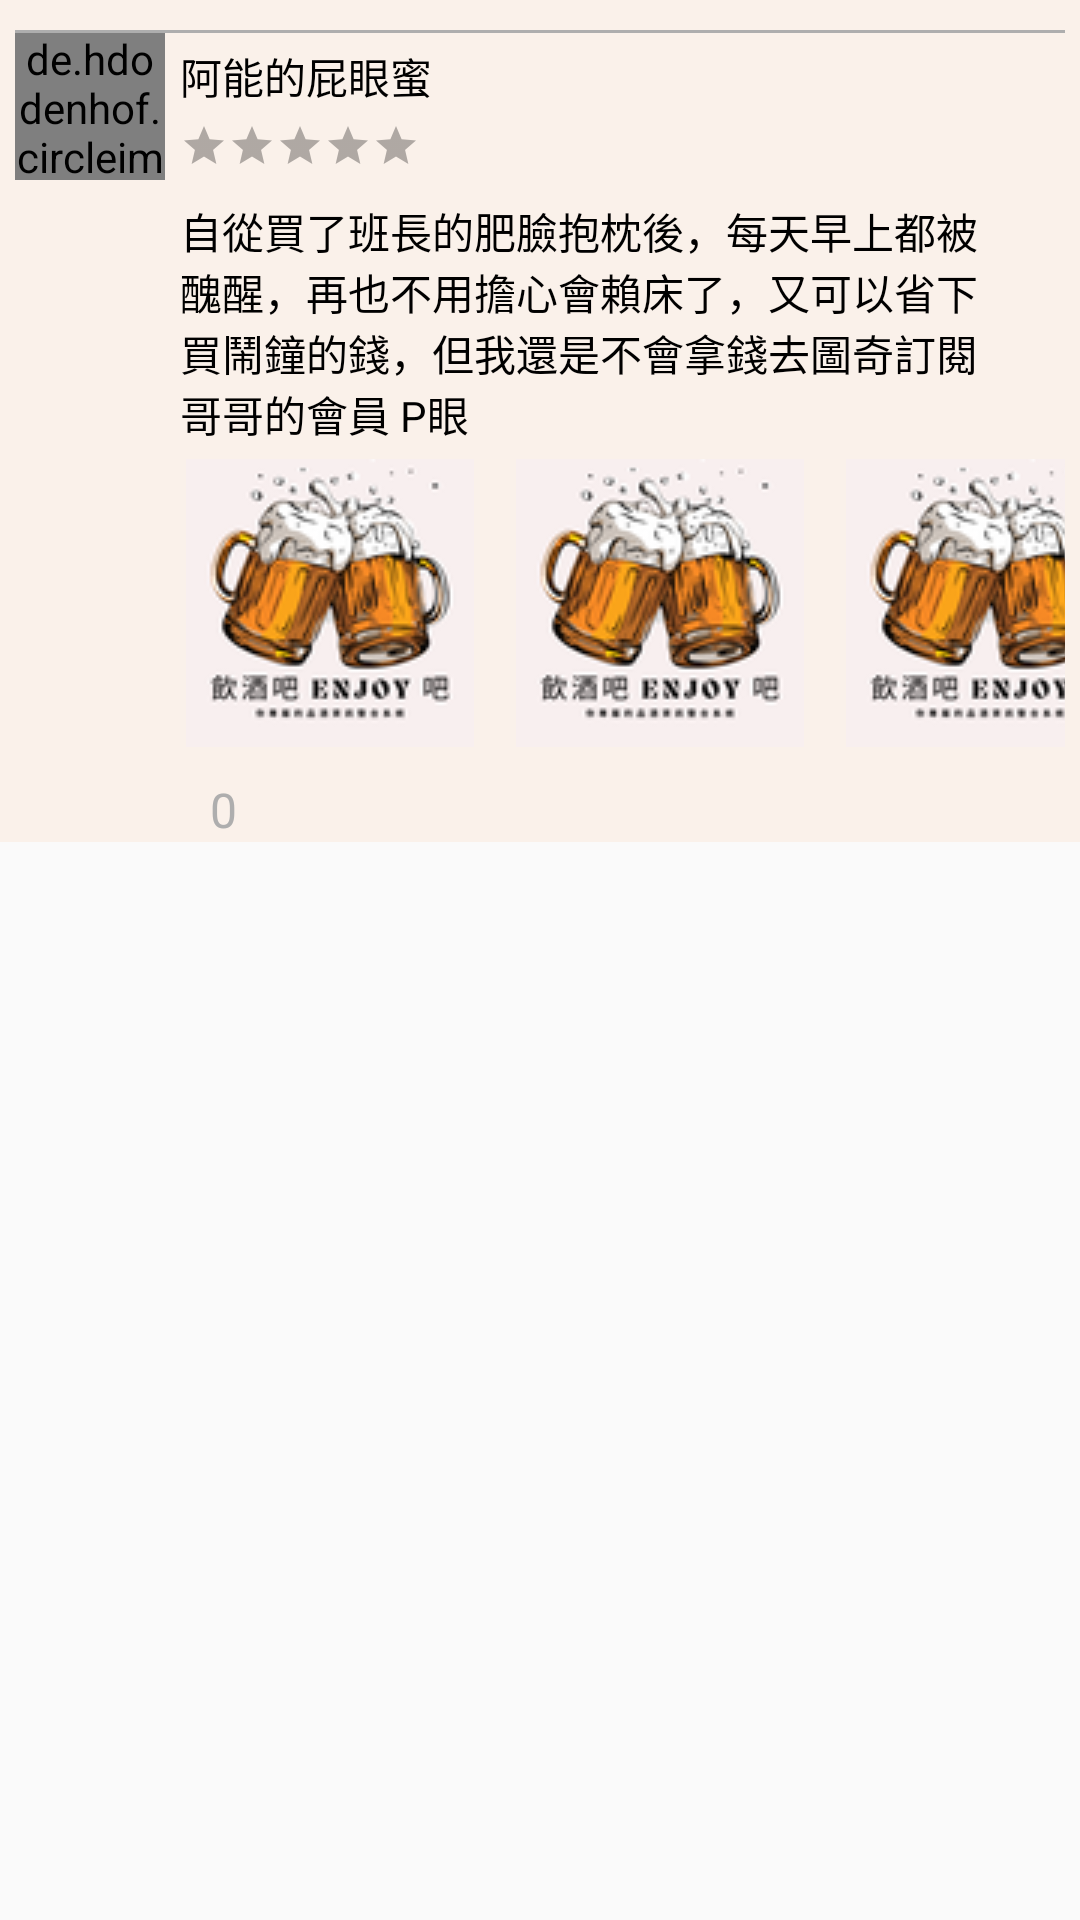

Produce the Android XML layout that renders to this screen, including the resource entries it uses.
<!-- AndroidManifest.xml: application theme Theme.Bar -->
<!-- res/layout/product_review.xml -->
<?xml version="1.0" encoding="utf-8"?>
<LinearLayout xmlns:android="http://schemas.android.com/apk/res/android"
    xmlns:app="http://schemas.android.com/apk/res-auto"
    android:layout_width="match_parent"
    android:layout_height="wrap_content"
    android:orientation="vertical">

    <FrameLayout
        android:layout_width="match_parent"
        android:background="#FAF1EA"
        android:layout_height="wrap_content">

        <LinearLayout
            android:layout_width="match_parent"
            android:layout_height="wrap_content"
            android:layout_marginLeft="5dp"
            android:layout_marginTop="10dp"
            android:layout_marginRight="5dp"
            android:orientation="horizontal">

            <de.hdodenhof.circleimageview.CircleImageView
                android:id="@+id/circleImageView"
                android:layout_width="50dp"
                android:layout_height="50dp"
                android:src="@drawable/default_icon" />

            <LinearLayout
                android:layout_width="match_parent"
                android:layout_height="wrap_content"
                android:layout_marginLeft="5dp"
                android:orientation="vertical">

                <TextView
                    android:id="@+id/nameholder"
                    android:layout_width="wrap_content"
                    android:layout_height="wrap_content"
                    android:layout_marginTop="5dp"
                    android:text="阿能的屁眼蜜"
                    android:textColor="@color/black" />

                <RatingBar
                    android:id="@+id/ratingBar"
                    style="?android:attr/ratingBarStyleSmall"
                    android:layout_width="wrap_content"
                    android:layout_height="wrap_content"
                    android:layout_marginTop="5dp"
                    android:isIndicator="true"
                    android:numStars="5"
                    android:stepSize="1"
                    android:theme="@style/RatingBar" />

                <TextView
                    android:id="@+id/review_tv"
                    android:layout_width="wrap_content"
                    android:layout_height="wrap_content"
                    android:layout_marginTop="10dp"
                    android:layout_marginRight="20dp"
                    android:text="自從買了班長的肥臉抱枕後，每天早上都被醜醒，再也不用擔心會賴床了，又可以省下買鬧鐘的錢，但我還是不會拿錢去圖奇訂閱哥哥的會員
P眼"
                    android:textColor="@color/black" />

                <LinearLayout
                    android:layout_width="match_parent"
                    android:layout_height="wrap_content"
                    android:orientation="horizontal"
                    android:layout_marginTop="5dp">

                    <ImageView
                        android:id="@+id/img0"
                        android:layout_width="100dp"
                        android:layout_height="wrap_content"
                        android:src="@drawable/logo"/>

                    <ImageView
                        android:id="@+id/img1"
                        android:layout_width="100dp"
                        android:layout_height="wrap_content"
                        android:layout_marginLeft="10dp"
                        android:src="@drawable/logo"/>

                    <ImageView
                        android:id="@+id/img2"
                        android:layout_width="100dp"
                        android:layout_height="wrap_content"
                        android:layout_marginLeft="10dp"
                        android:src="@drawable/logo"/>

                </LinearLayout>

                
                
                
                
                

                <LinearLayout
                    android:layout_width="match_parent"
                    android:layout_height="wrap_content"
                    android:layout_marginTop="10dp"
                    android:orientation="horizontal">

                    <ImageButton
                        android:id="@+id/good_img_btn"
                        android:layout_width="wrap_content"
                        android:layout_height="wrap_content"
                        android:background="#FAF1EA"
                        android:src="@drawable/thumb_up_alt" />

                    <TextView
                        android:id="@+id/good_tv"
                        android:layout_width="wrap_content"
                        android:layout_height="wrap_content"
                        android:layout_marginLeft="10dp"
                        android:text="0"
                        android:textColor="@color/gray"
                        android:textSize="16dp" />

                </LinearLayout>

            </LinearLayout>

        </LinearLayout>

        <View
            android:layout_width="match_parent"
            android:layout_height="1dp"
            android:layout_marginLeft="5dp"
            android:layout_marginTop="10dp"
            android:layout_marginRight="5dp"
            android:background="@color/gray" />

    </FrameLayout>

</LinearLayout>
<!-- resources referenced by this layout -->
<resources>
  <color name="black">#FF000000</color>
  <color name="gray">#AEAEAE</color>
  <!-- drawable default_icon: jpg bitmap (drawable, 24760 bytes) -->
  <!-- drawable logo: png bitmap (drawable, 17258 bytes) -->
  <style name="RatingBar" parent="Theme.AppCompat">
          
          <item name="colorControlNormal">@color/black</item>
          <item name="colorControlActivated">#ed4d2d</item>
      </style>
  <style name="Theme.Bar" parent="Theme.MaterialComponents.DayNight.NoActionBar.Bridge">
          
          <item name="colorPrimary">@color/purple_500</item>
          <item name="colorPrimaryVariant">@color/purple_700</item>
          <item name="colorOnPrimary">@color/white</item>
          
          <item name="colorSecondary">@color/teal_200</item>
          <item name="colorSecondaryVariant">@color/teal_700</item>
          <item name="colorOnSecondary">@color/black</item>
          
          <item name="android:statusBarColor" tools:targetApi="l">?attr/colorPrimaryVariant</item>
          
      </style>
  <color name="purple_500">#FF6200EE</color>
  <color name="purple_700">#FF3700B3</color>
  <color name="white">#FFFFFFFF</color>
  <color name="teal_200">#FF03DAC5</color>
  <color name="teal_700">#FF018786</color>
</resources>
